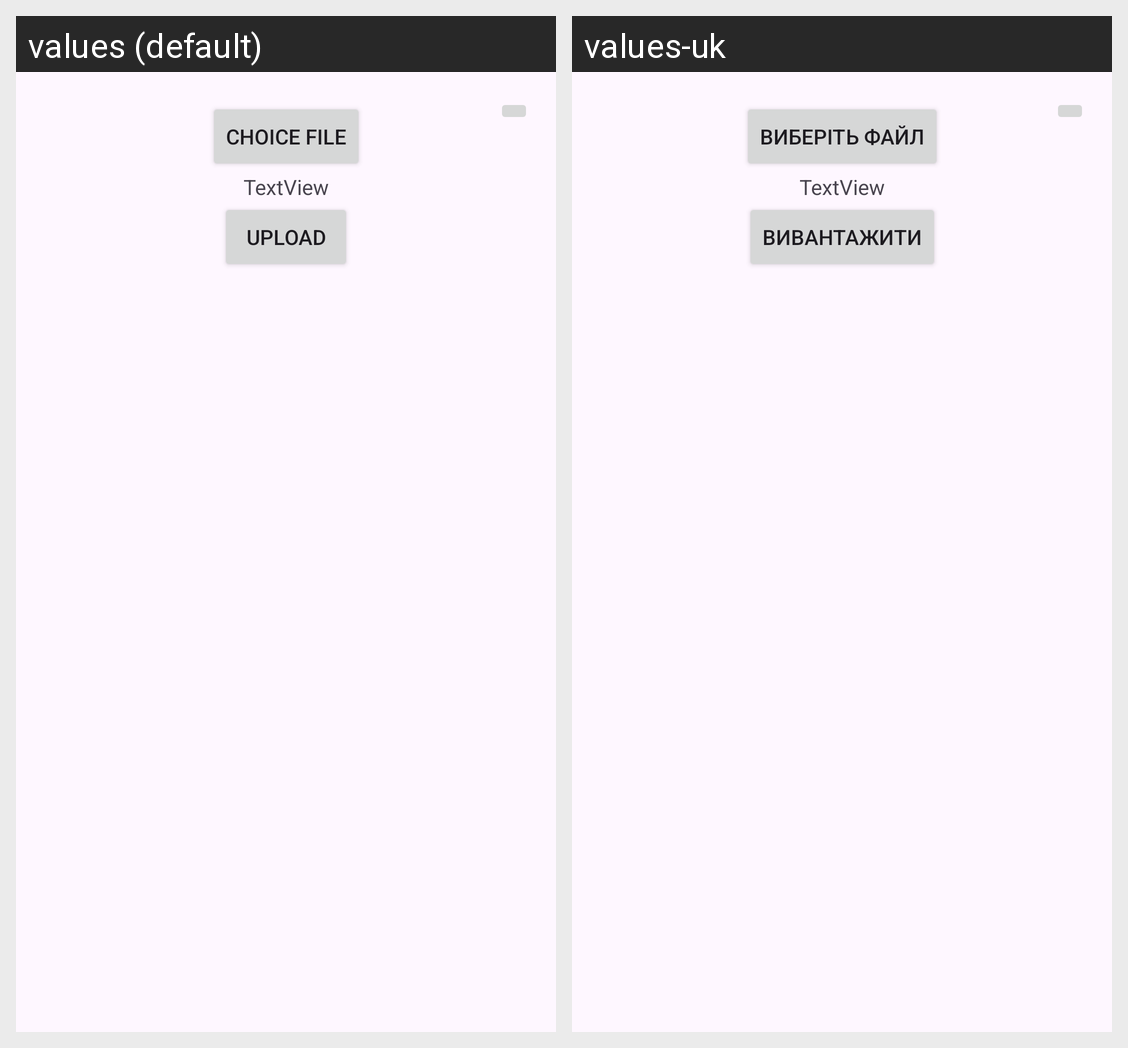

Translations of the strings shown on this Android screen, per locale in the grid:
Android screen res/layout/fragment_uploading_new_part_codes.xml rendered under 2 locales, left to right: values (default), values-uk. Device: Nexus 5 (rendered at 1080×1920; each locale shown at half size, 540×960, under a caption strip naming it); theme Theme.QRAndBarcodeScanner.
Strings drawn on this screen, with the default value and each locale's value (text and hints the layout hard-codes, and strings that could not be matched under every locale, appear in the picture but are not listed):

choice_file
  values: Choice file
  values-uk: Виберіть файл

upload
  values: Upload
  values-uk: Вивантажити
